Dataset: dataset_oiseaux (GitHub, Yannickthomas0602/Yolo_projet_etude). Classes: balbuzard, cormoran, heron, mouette goeland.

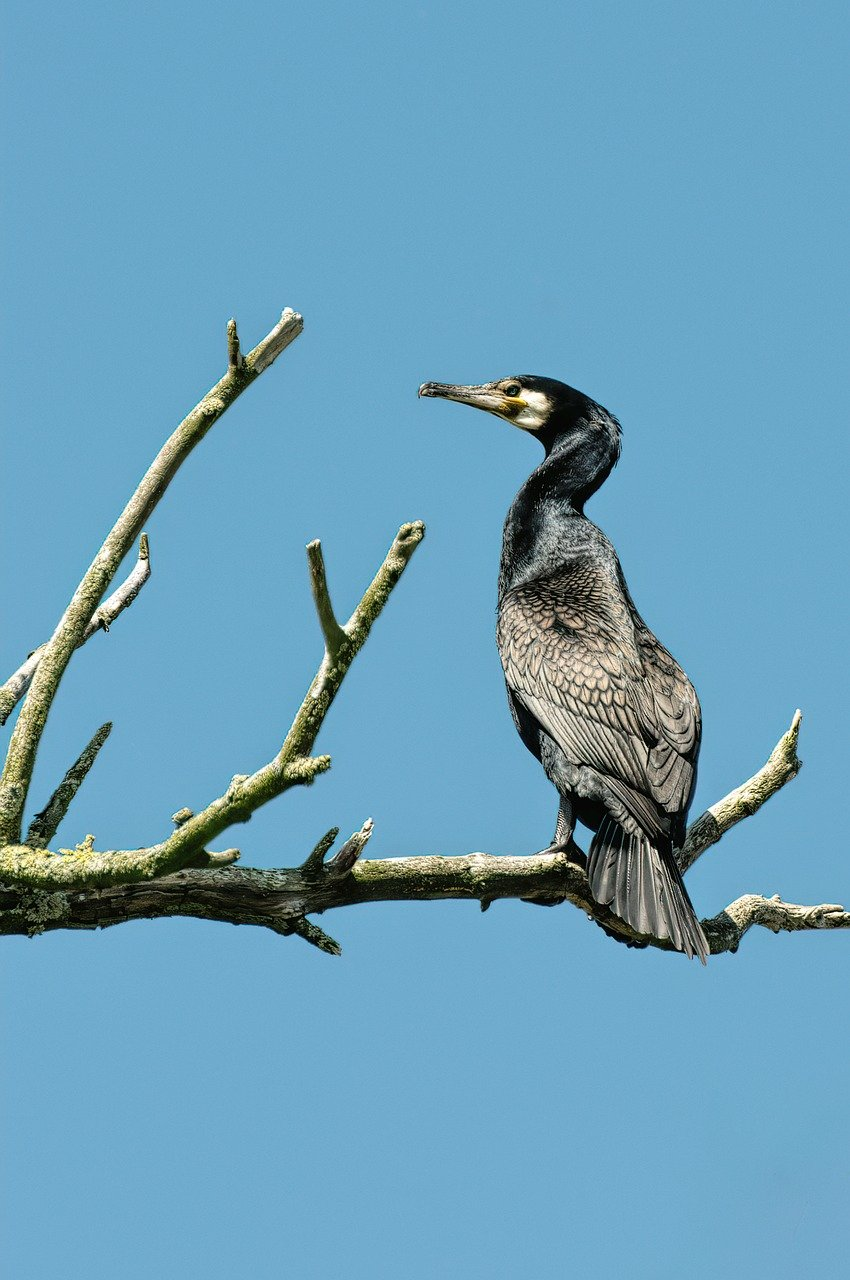
Label: cormoran

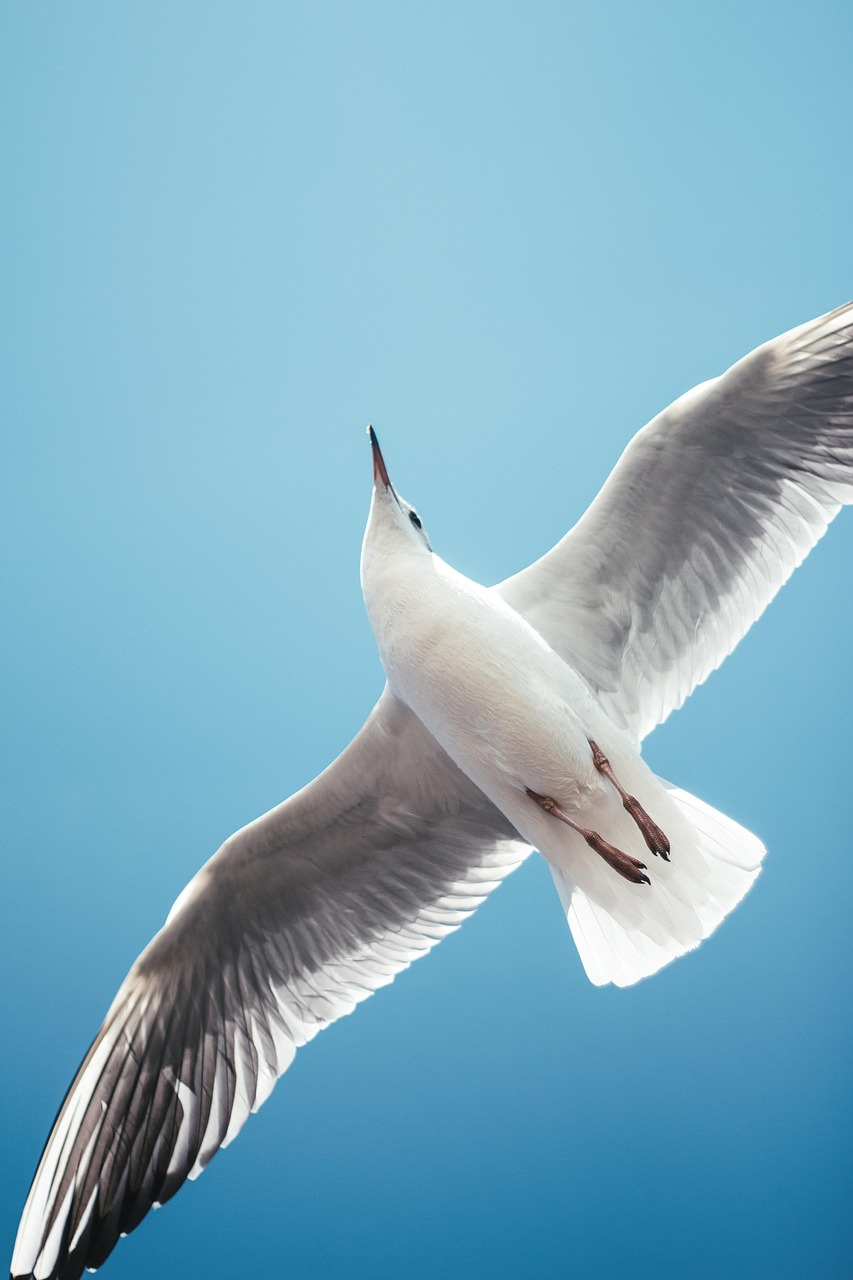
Label: mouette goeland

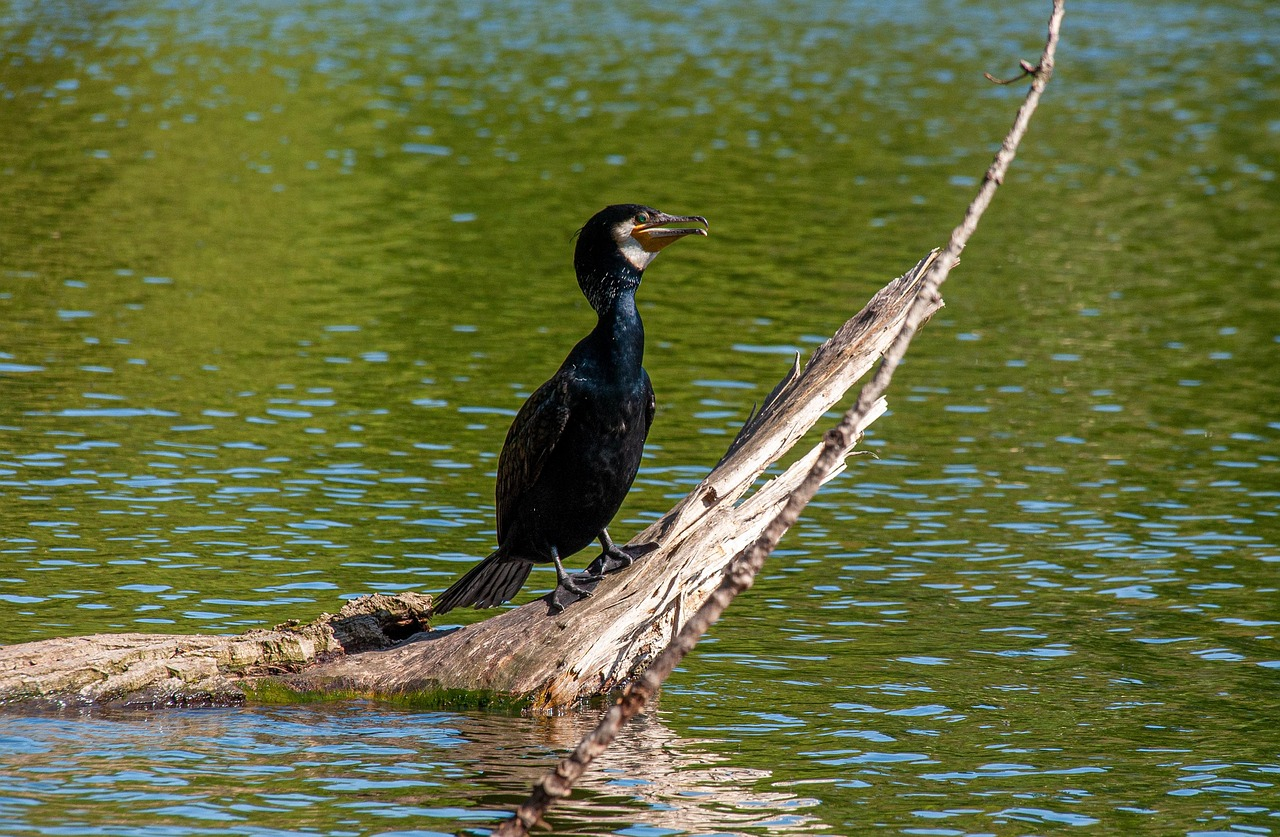
Label: cormoran

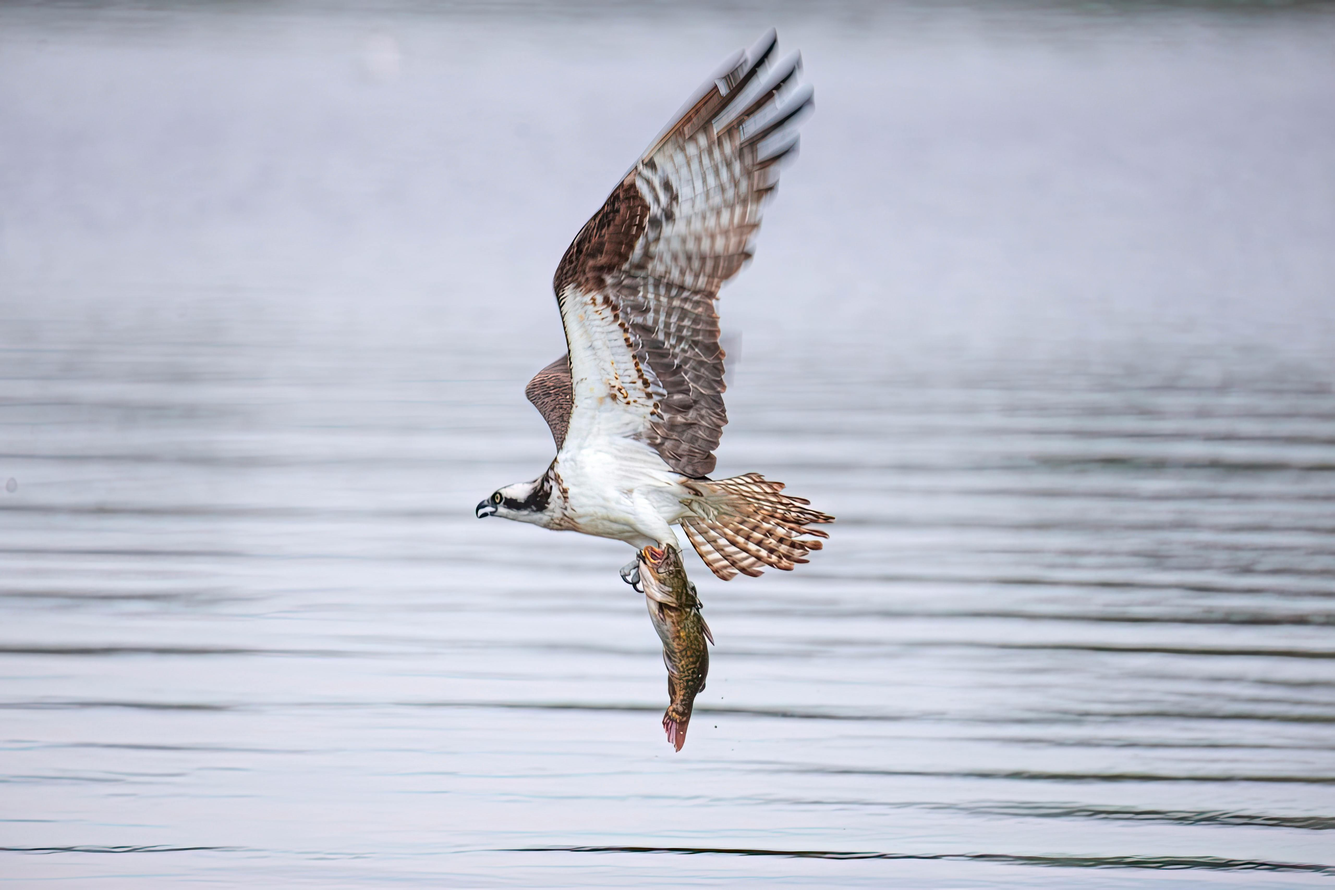
Label: balbuzard

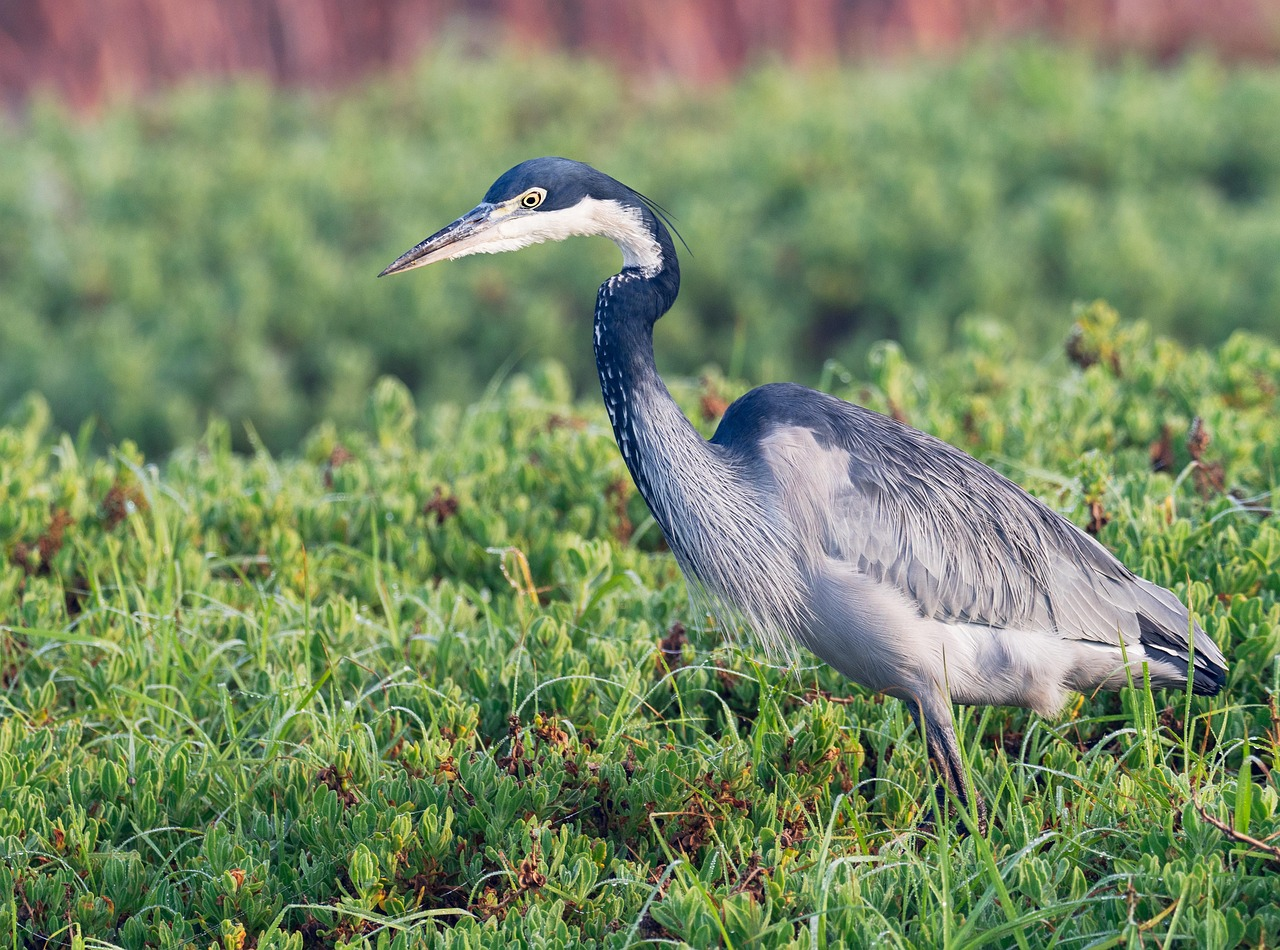
Label: heron

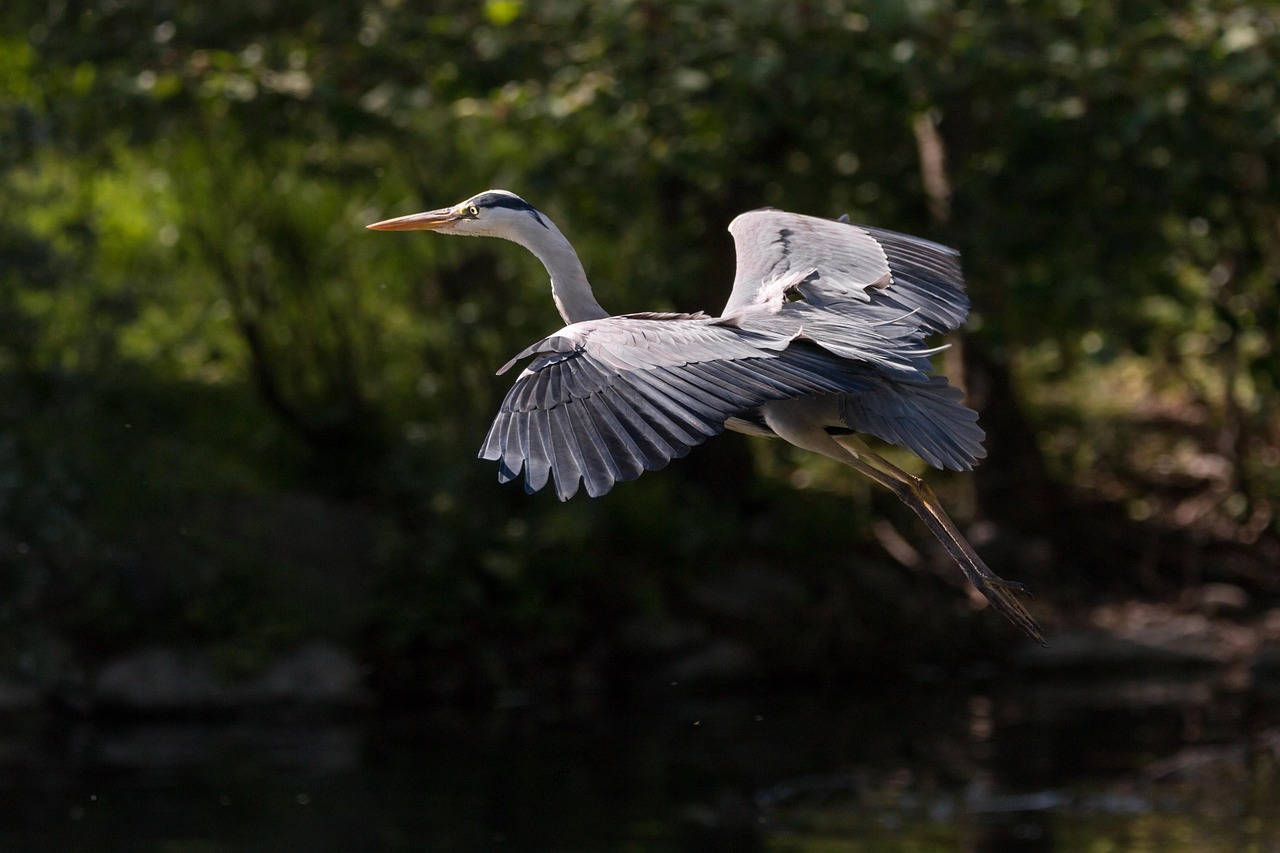
Label: heron
